Run: headless pygame with SDL's dummy video driver; simulated clock (each Clock.tick advances the game by its frame time, no real sleeping); random seed 0; keys injected as events and as key.get_pressed() state; mouse plan: one left click at the window centre at the start of phase 2, then a move to the lower-right quarter at the start of phase 3.
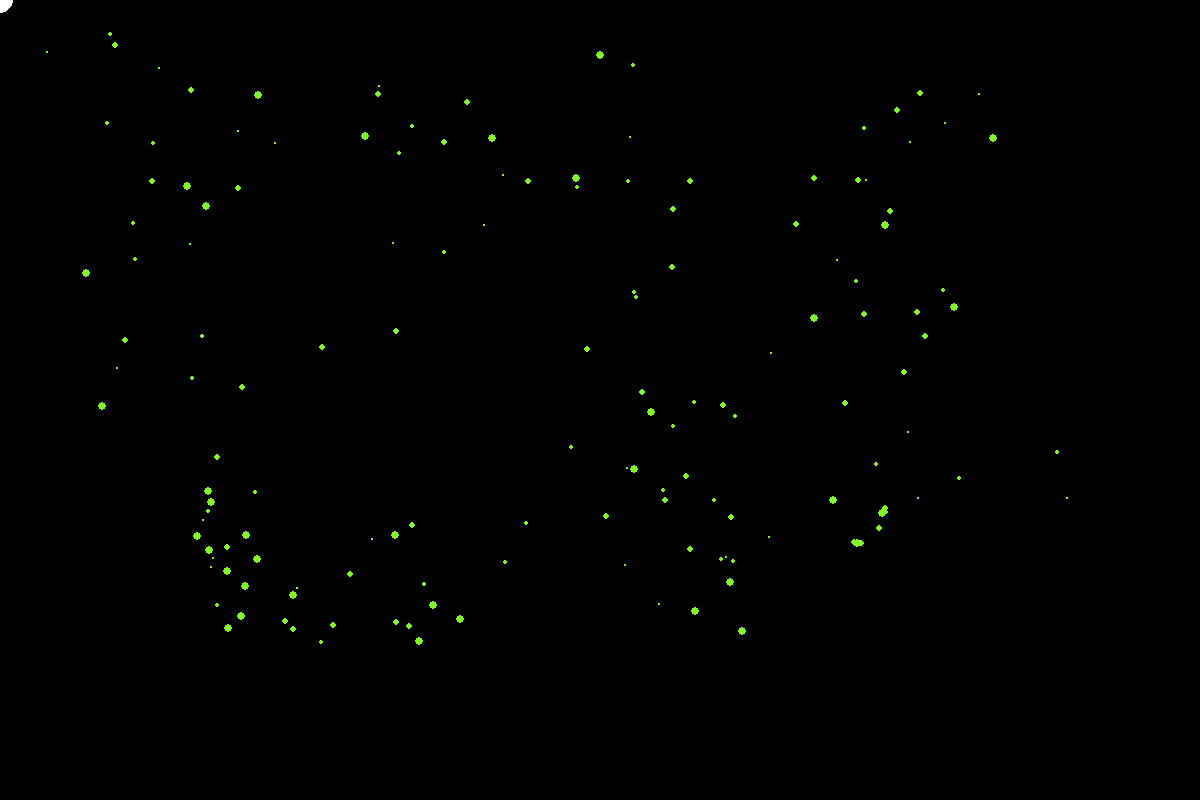
Frame 1 of 4 · flips 1–60 · no input
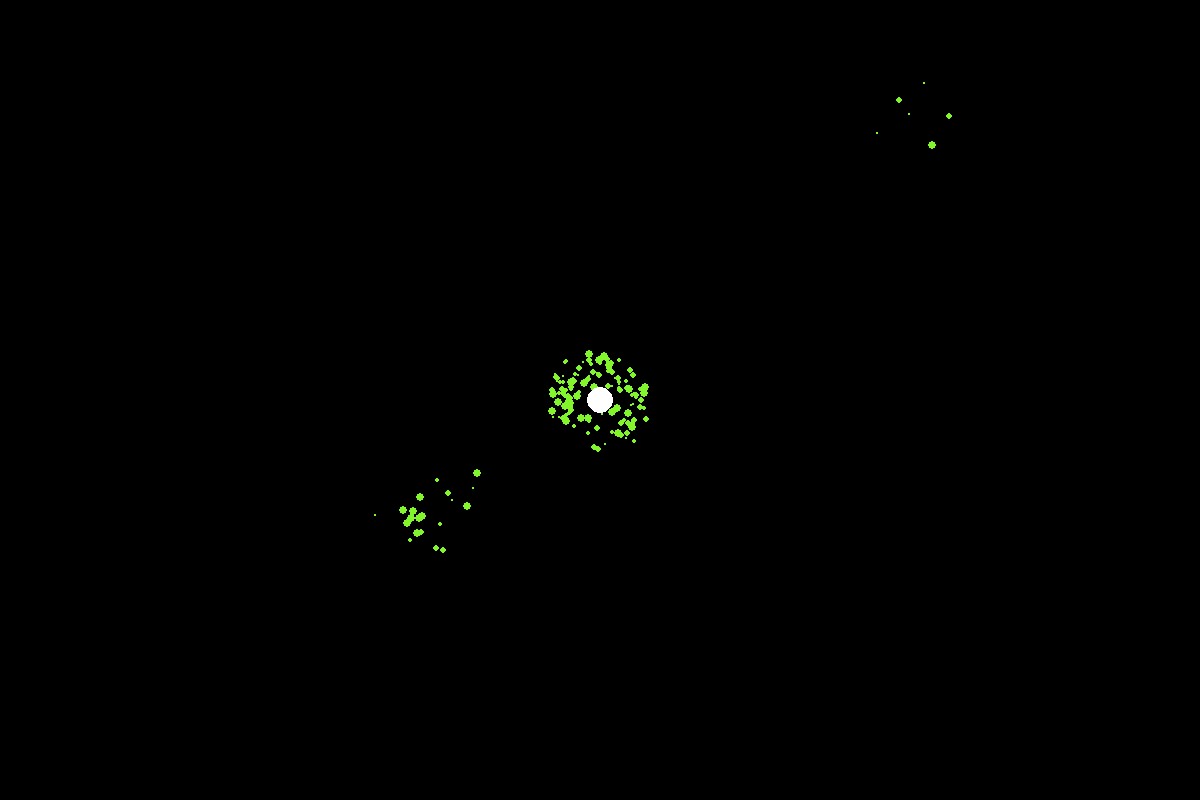
Frame 2 of 4 · flips 61–180 · clicked the window centre · tapped SPACE, RETURN · held RIGHT (→), D
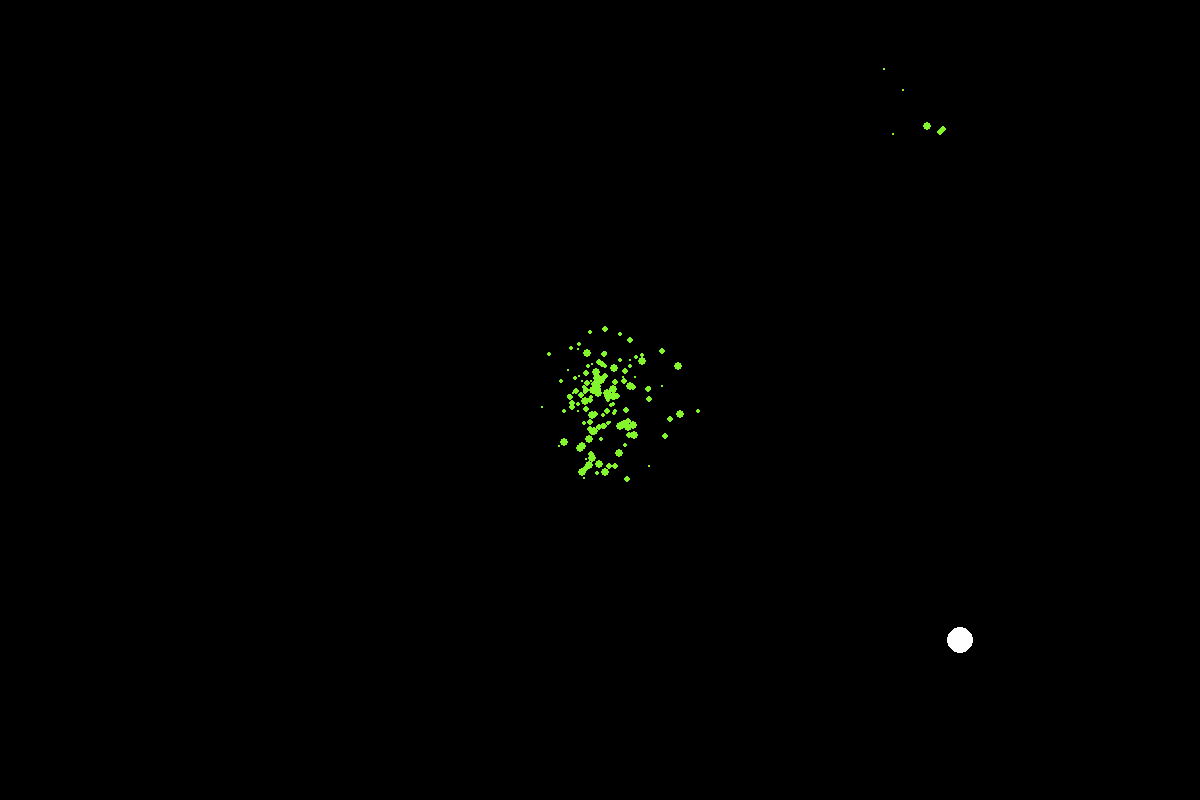
Frame 3 of 4 · flips 181–300 · moved the mouse to the lower-right quarter · held DOWN (↓), S
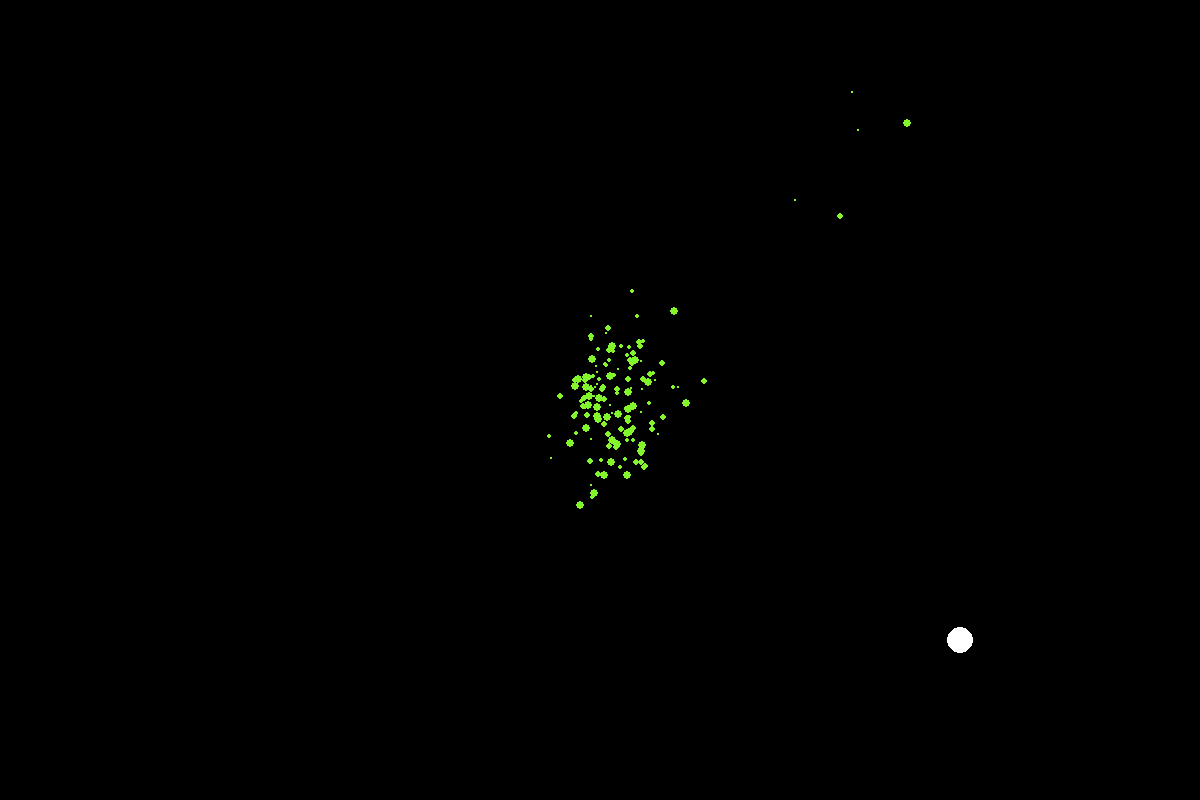
Frame 4 of 4 · flips 301–420 · held LEFT (←), A, UP (↑), W

The pygame program that drew these frames:

import pygame, sys
import math
import random
import time
from pygame.locals import*

pygame.init()
screen = pygame.display.set_mode((1200,800),0,32)
ffList = []

class Firefly:

    def __init__(self, x, y, brightness): 
        self.x = x
        self.y = y
        self.brightness = brightness  #brightness 亮度
        self.r = int(math.sqrt((self.brightness)/math.pi))  #个人理解为吸引度
        if self.r < 1:
            self.r = 1  

    def DrawOnScreen(self):
        pygame.draw.circle(screen, pygame.Color(131, 245, 44,255), (self.x, self.y), self.r, 0)

    def Calculations(self):
        deltaX = 0
        deltaY = 0
        for f in ffList:
            if f != self:                                                  #萤火虫“f”不能吸引到“g”（自身）
                vectorX = (f.x - self.x)
                vectorY = (f.y - self.y)
                currentLen = math.sqrt(vectorX**2 + vectorY**2)         #2只萤火虫之间的欧氏距离

                if currentLen > 50:                                     #如果萤火虫的距离超过50像素，它们就会互相吸引
                    relBrightness = (f.brightness/currentLen)           #萤火虫的相对亮度与当前距离成反比。
                    vectorX = vectorX/currentLen                        #规范化X矢量
                    vectorY = vectorY/currentLen                        #规范化Y矢量
                    deltaX += relBrightness * vectorX
                    deltaY += relBrightness * vectorY
                else:                                                   #如果萤火虫的距离在1到50像素之间，它们会互相排斥。
                    deltaX = random.randrange(-3,4)
                    deltaY = random.randrange(-3,4)

        #如果从其他萤火虫那里没有足够的拉力，就会产生随机移动。
        if abs(deltaX) < 5 and abs(deltaY) < 5:
            self.x += random.randrange(-4,5)
            self.y += random.randrange(-4,5)
        #如果从其他萤火虫那里有足够的拉力，给运动增加噪音。
        else:
            self.x += int(deltaX) + random.randrange(-1,2)
            self.y += int(deltaY) + random.randrange(-1,2)
        
        #在这里处理边界，这样萤火虫就不能离开窗户了。
        if self.x > 1200:
            self.x = 1200
        if self.x < 0:
            self.x = 0
        if self.y > 800:
            self.y = 800
        if self.y < 0:
            self.y = 0

class Mouse:
    def __init__(self):
        (self.x, self.y) = pygame.mouse.get_pos()
        self.brightness = 600
        self.r = int(math.sqrt((self.brightness)/math.pi))
        if self.r < 1:
            self.r = 1

    def DrawOnScreen(self):
        pygame.draw.circle(screen, pygame.Color(255,255,255,255), (self.x, self.y), self.r, 0)

for i in range(150):                                                    #这个循环产生萤火虫
    x = int(random.randrange(0,1200))                                   #随机x坐标
    y = int(random.randrange(0,800))                                    #随机y坐标
    brightness = random.randrange(1,65)
    ffList.append(Firefly(x,y, brightness))
ffList.append(Mouse())

while True:
    for event in pygame.event.get():
        if event.type == QUIT:
            pygame.quit()
            sys.exit()
    
    screen.fill(pygame.Color(0,0,0,255))
    for g in ffList:
        if not isinstance(g, Mouse):
            g.Calculations()
            g.DrawOnScreen()
        else:
            (g.x, g.y) = pygame.mouse.get_pos()
            g.DrawOnScreen()

    pygame.display.update()
